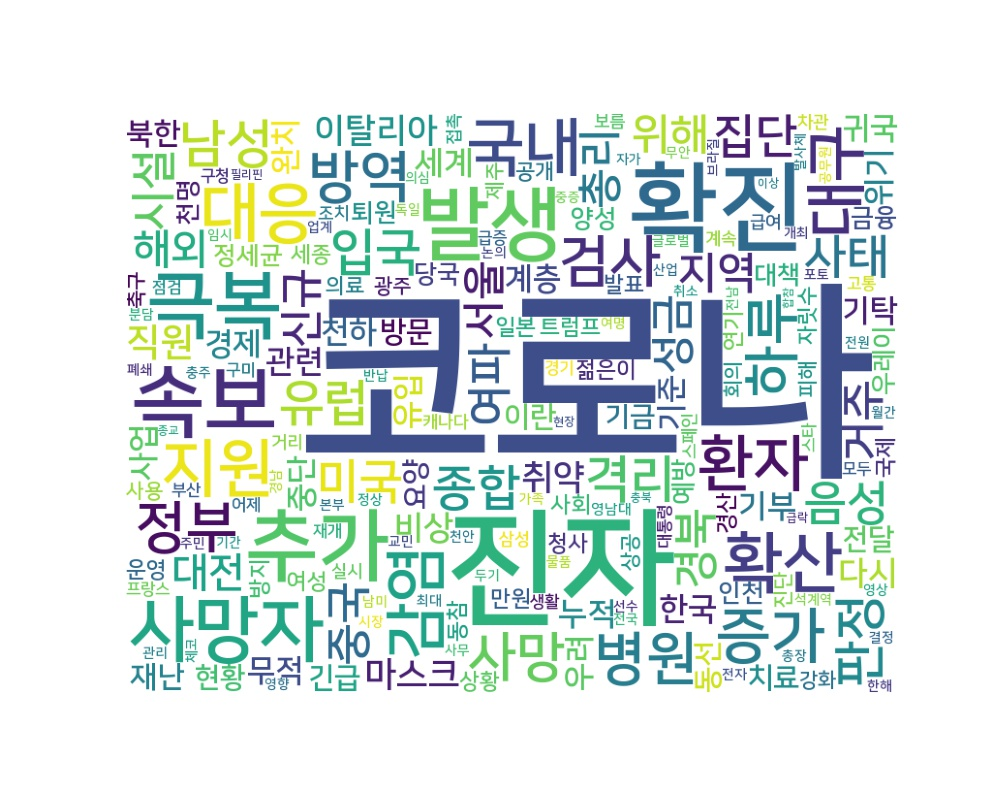

Data behind this chart, as committed beside it:
word, count
코로나, 3721
진자, 747
확진, 397
속보, 253
발생, 252
추가, 247
극복, 215
사망자, 205
확산, 169
대응, 164
감염, 156
지원, 154
국내, 154
대구, 149
환자, 146
증가, 140
하루, 128
병원, 127
검사, 123
정부, 122
방역, 120
사망, 108
판정, 100
남성, 99
격리, 96
입국, 96
유럽, 94
종합, 91
미국, 87
음성, 83
사태, 82
집단, 81
여파, 79
시설, 79
중국, 78
경북, 76
거주, 76
신규, 72
총리, 71
지역, 70
성금, 69
위해, 67
서울, 66
해외, 66
대전, 66
직원, 66
마스크, 65
취약, 65
이탈리아, 62
다시, 59
비상, 58
세계, 56
기부, 55
누적, 55
한국, 55
위기, 54
관련, 53
기탁, 50
계층, 49
천하, 49
... 3,833 more rows
